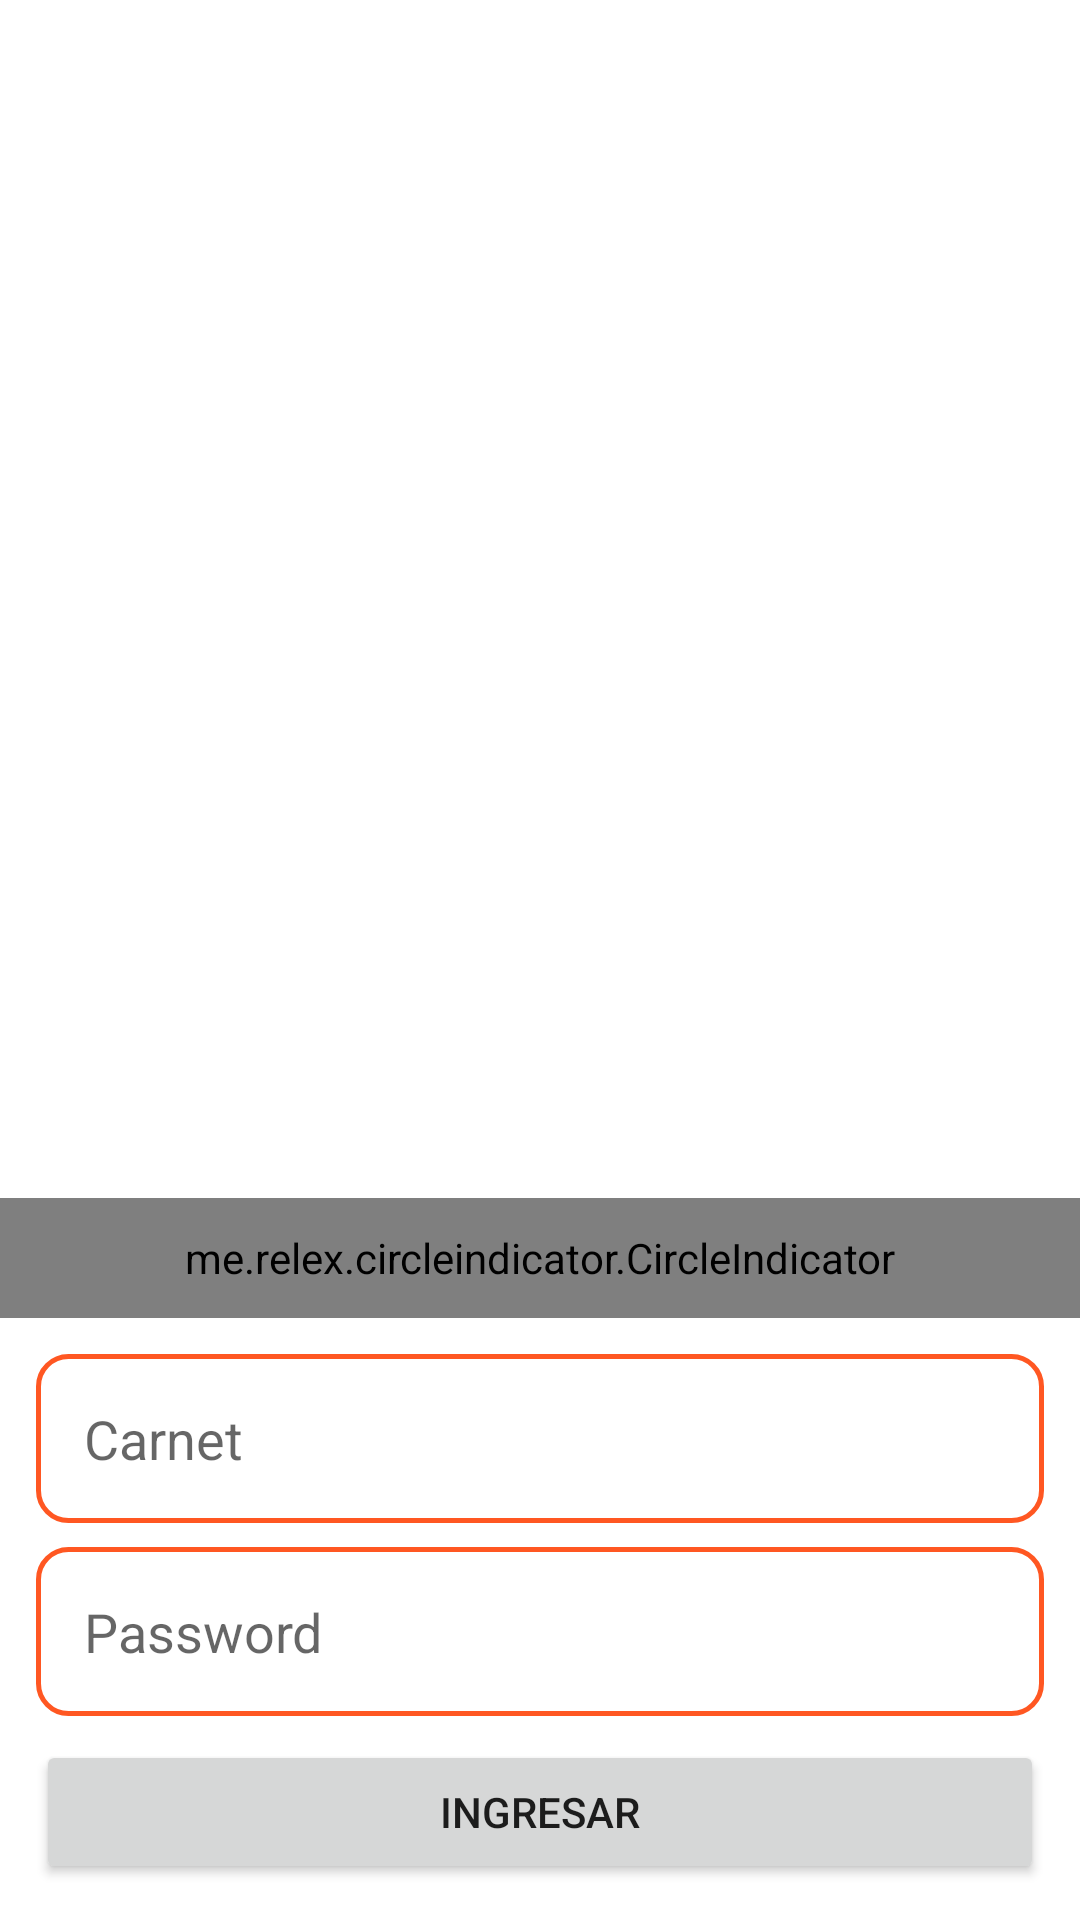

Here is an Android app screen rendered from its layout file. Give the layout XML and the strings, colors and styles it references.
<!-- AndroidManifest.xml: application theme AppTheme -->
<!-- res/layout/layout_main.xml -->
<RelativeLayout xmlns:android="http://schemas.android.com/apk/res/android"
    xmlns:tools="http://schemas.android.com/tools"
    xmlns:app="http://schemas.android.com/apk/res-auto"
    android:layout_width="match_parent"
    android:layout_height="match_parent">

    <RelativeLayout
        android:layout_width="fill_parent"
        android:layout_height="fill_parent"
        android:layout_alignParentTop="true"
        android:layout_centerHorizontal="true"
        android:layout_above="@+id/linearLayout"
        android:id="@+id/relativeLayout">

        <android.support.v4.view.ViewPager
            android:id="@+id/viewpager_custom"
            android:layout_width="match_parent"
            android:layout_height="match_parent"/>

        <me.relex.circleindicator.CircleIndicator
            android:id="@+id/indicator_custom"
            app:ci_width="10dp"
            app:ci_height="4dp"
            app:ci_margin="6dp"
            app:ci_animator="@animator/indicator_animator"
            app:ci_animator_reverse="@animator/indicator_animator_reverse"
            app:ci_drawable="@drawable/black_radius_square"
            android:layout_alignParentBottom="true"
            android:layout_centerHorizontal="true"
            android:layout_width="fill_parent"
            android:layout_height="40dp"/>

    </RelativeLayout>

    <LinearLayout
        android:orientation="vertical"
        android:layout_width="fill_parent"
        android:layout_height="wrap_content"
        android:layout_alignParentBottom="true"
        android:layout_centerHorizontal="true"
        android:id="@+id/linearLayout"
        android:padding="12dp"
        android:gravity="center_horizontal">

        <EditText
            android:layout_width="match_parent"
            android:layout_height="wrap_content"
            android:inputType="textMultiLine"
            android:ems="10"
            android:background="@drawable/rounded_corner"
            android:hint="@string/txt_carnet"
            android:id="@+id/editText" />

        <EditText
            android:layout_width="match_parent"
            android:layout_height="wrap_content"
            android:inputType="textPassword"
            android:ems="10"
            android:layout_marginTop="8dp"
            android:background="@drawable/rounded_corner"
            android:hint="@string/txt_password"
            android:id="@+id/editText2" />

        <Button
            android:layout_width="fill_parent"
            android:layout_height="wrap_content"
            android:text="@string/btn_ingresar"
            android:id="@+id/btnIngresar"
            android:layout_marginTop="8dp"
            android:layout_gravity="center_horizontal" />

    </LinearLayout>

</RelativeLayout>
<!-- resources referenced by this layout -->
<resources>
  <!-- drawable rounded_corner (drawable) -->
  <?xml version="1.0" encoding="utf-8"?>
  <shape
      xmlns:android="http://schemas.android.com/apk/res/android"
      android:shape="rectangle">
  
      
      <solid
          android:color="@color/color_blanco" >
      </solid>
  
      
      <stroke
          android:width="1.5dp"
          android:color="@color/color_principal" >
      </stroke>
  
      
      <padding
          android:left="16dp"
          android:top="16dp"
          android:right="16dp"
          android:bottom="16dp"    >
      </padding>
  
      
      <corners
          android:radius="10dp"   >
      </corners>
  
  </shape>
  <string name="btn_ingresar">Ingresar</string>
  <string name="txt_carnet">Carnet</string>
  <string name="txt_password">Password</string>
  <style name="AppTheme" parent="AppTheme.Base">
          
      </style>
  <color name="color_blanco">#FFF</color>
  <color name="color_principal">#FF5722</color>
  <style name="AppTheme.Base" parent="Theme.AppCompat.Light.NoActionBar">
          <item name="colorPrimary">@color/color_blanco</item>
          <item name="colorPrimaryDark">@color/color_principal</item>
          <item name="colorAccent">@color/color_blanco</item>
          <item name="android:windowBackground">@android:color/white</item>
      </style>
</resources>
